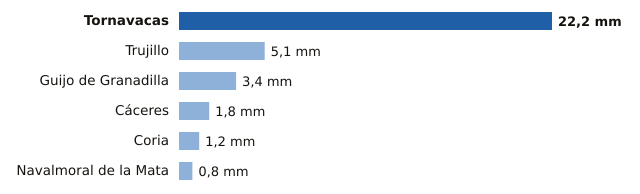

Values plotted in this chart, from the file beside it:
estacion, provincia, mm
Tornavacas, Cáceres, 22.2
Trujillo, Cáceres, 5.1
Guijo de Granadilla, Cáceres, 3.4
Cáceres, Cáceres, 1.8
Coria, Cáceres, 1.2
Navalmoral de la Mata, Cáceres, 0.8
